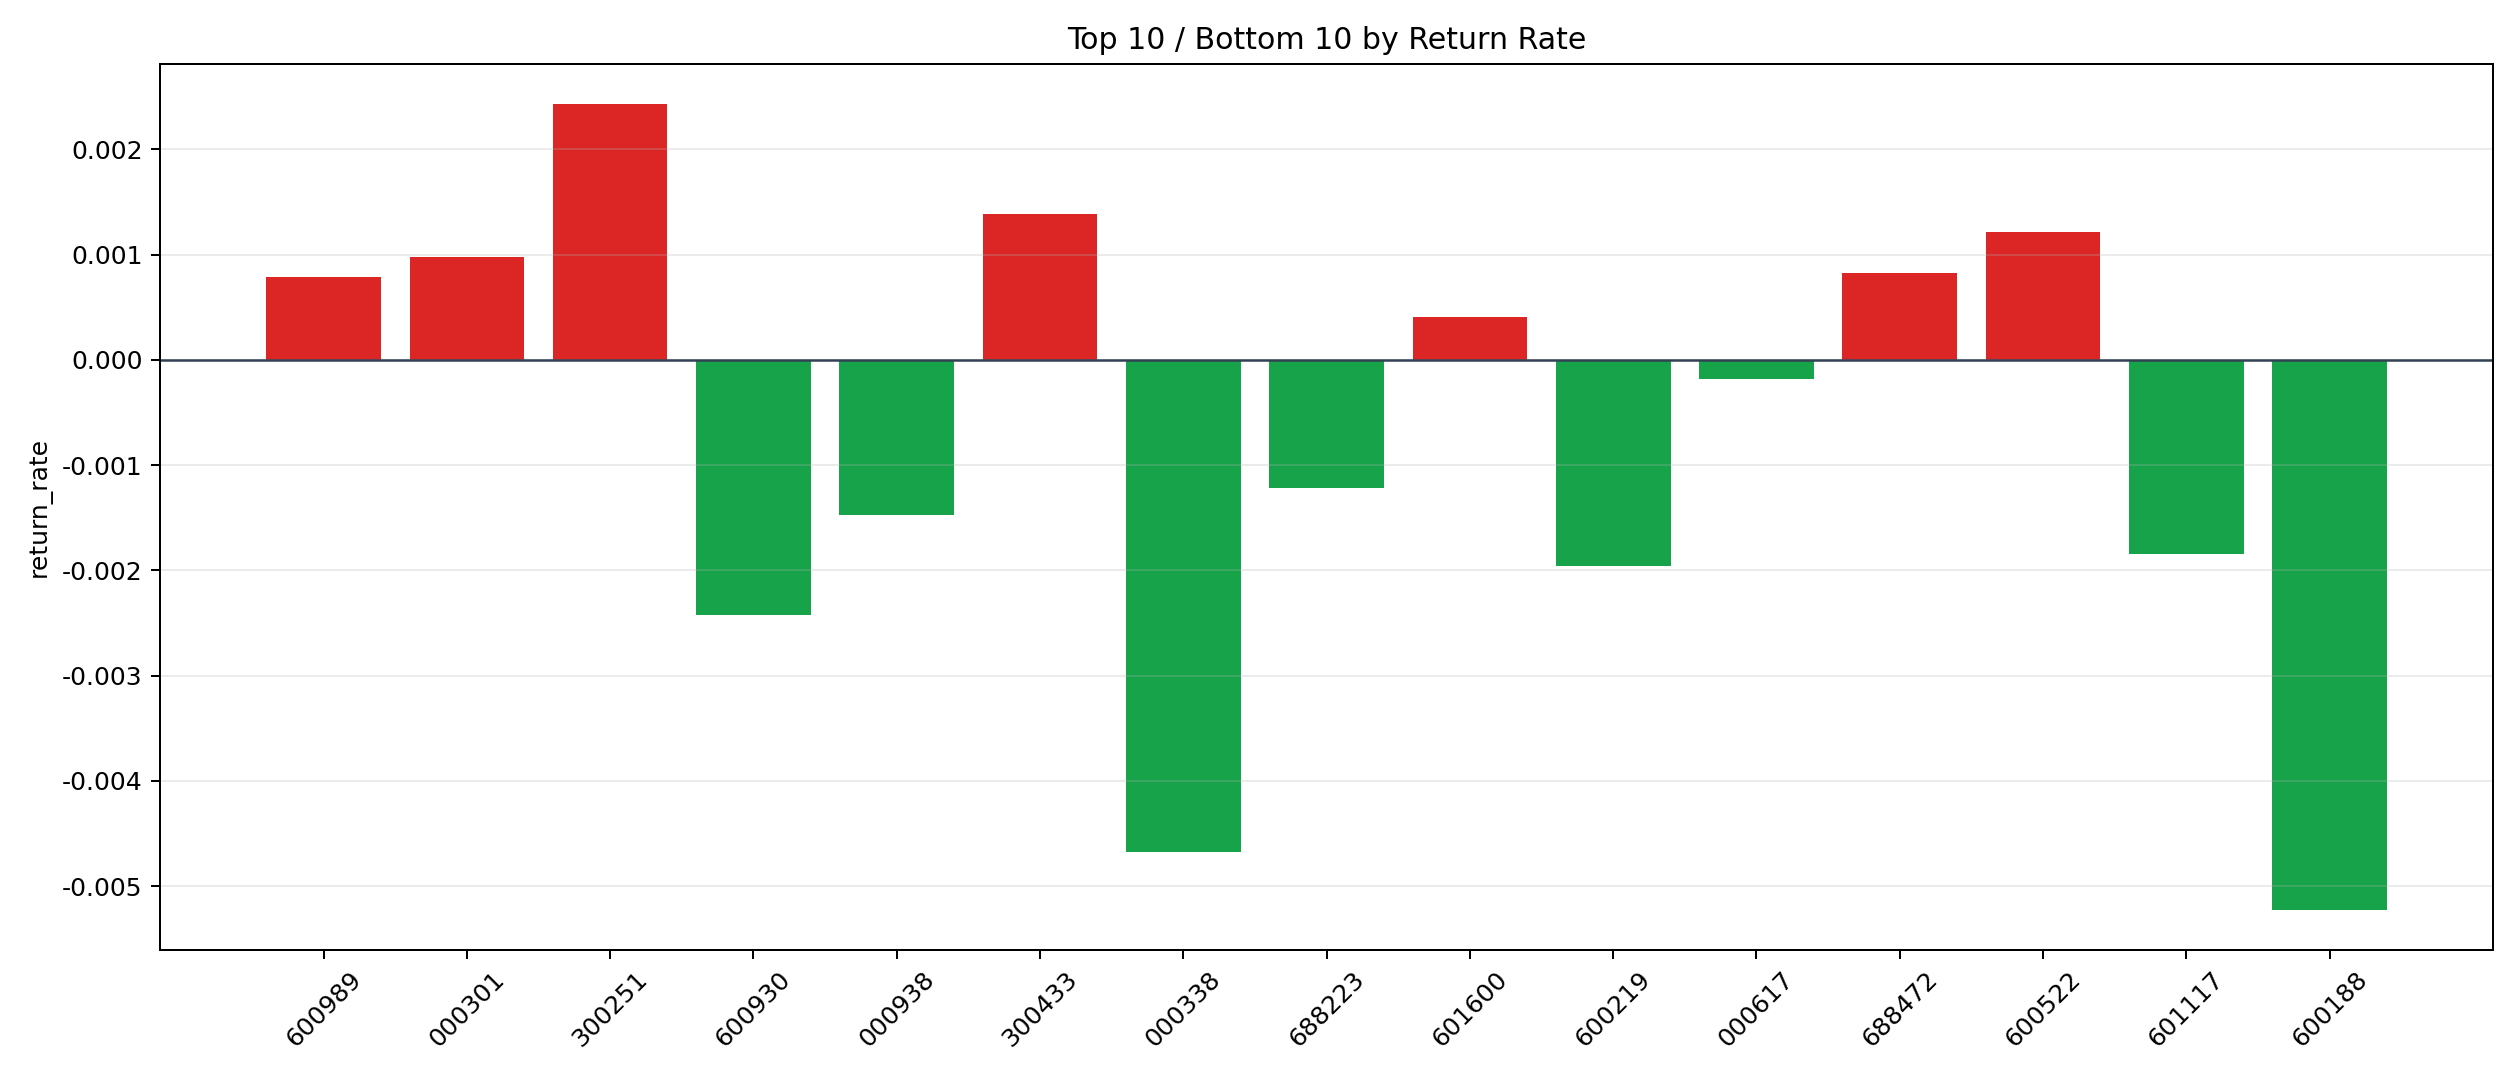

Source data for this figure (header and first rows):
symbol, n_trades, total_pnl, total_entry_notional, return_rate
300251, 4, 199.3, 81969, 0.002431
300433, 18, 420, 303168, 0.001385
600522, 50, 1072, 880901, 0.001217
000301, 6, 97.39, 99540, 0.0009784
688472, 5, 63.01, 76261, 0.0008262
600989, 6, 77.26, 98304, 0.0007859
601600, 22, 157.1, 388760, 0.000404
000617, 88, -270.5, 1518877, -0.0001781
688223, 75, -1500, 1235158, -0.001215
000938, 42, -1129, 766186, -0.001474
601117, 36, -1230, 665286, -0.001849
600219, 162, -5980, 3052017, -0.001959
600930, 61, -2862, 1182387, -0.00242
000338, 12, -913.8, 195412, -0.004676
600188, 5, -503.1, 96317, -0.005224
